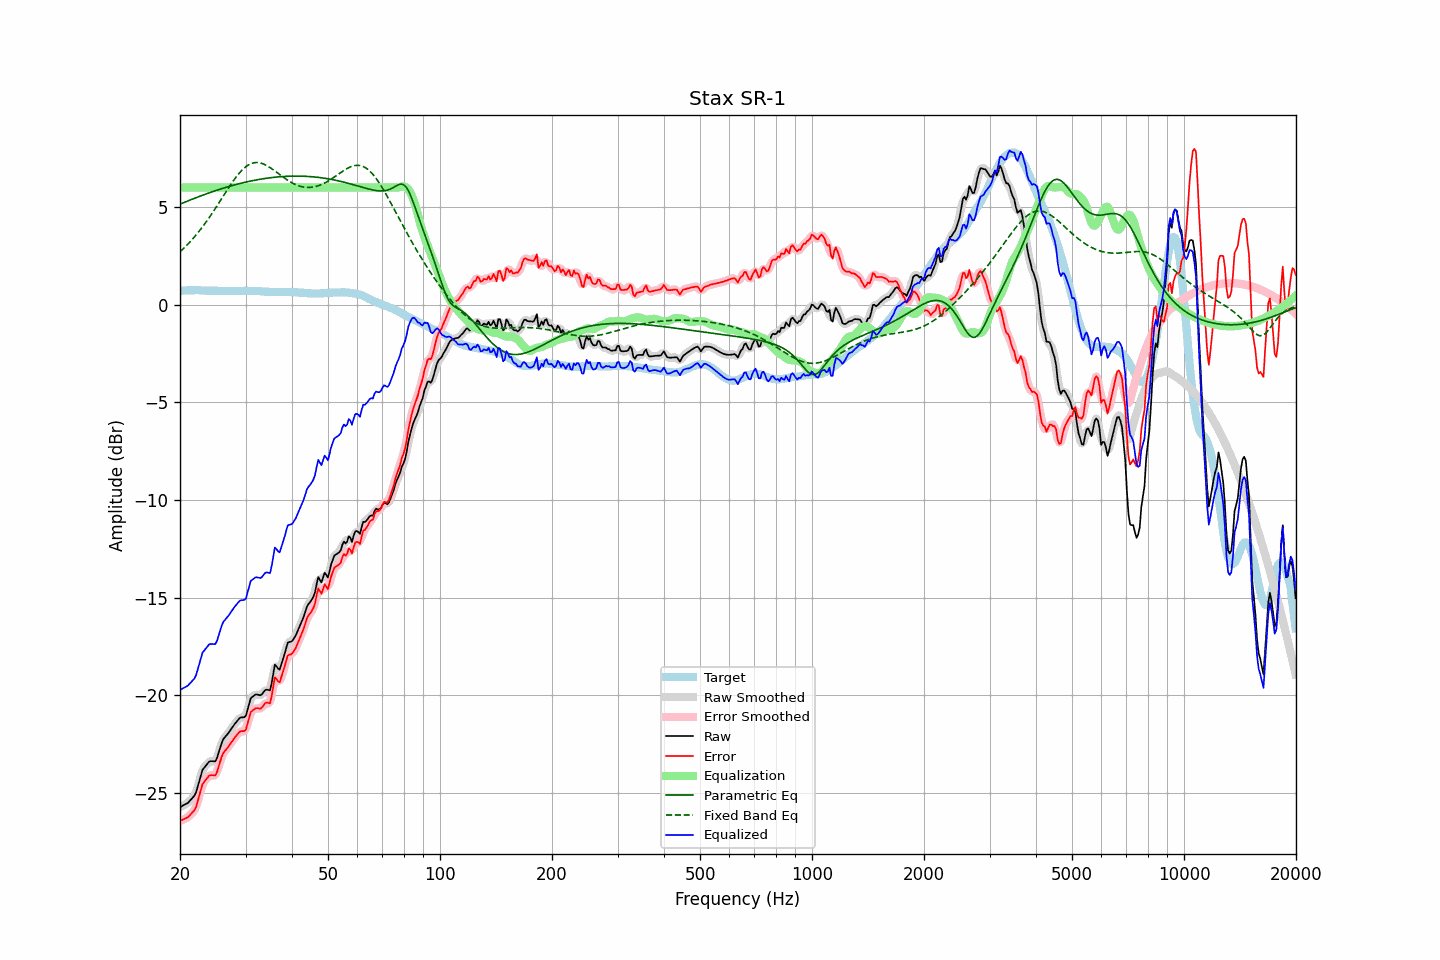

Source data for this figure (header and first rows):
frequency, raw, error, smoothed, error_smoothed, equalization, parametric_eq, fixed_band_eq, equalized_raw, equalized_smoothed, target
20.00, -25.71, -26.42, -25.71, -26.41, 6.00, 5.15, 2.71, -19.71, -19.71, 0.70
20.20, -25.67, -26.39, -25.67, -26.39, 6.00, 5.18, 2.78, -19.67, -19.67, 0.71
20.40, -25.62, -26.35, -25.63, -26.35, 6.00, 5.21, 2.86, -19.62, -19.63, 0.72
20.61, -25.58, -26.31, -25.59, -26.31, 6.00, 5.25, 2.94, -19.58, -19.59, 0.72
20.81, -25.54, -26.28, -25.54, -26.27, 6.00, 5.28, 3.02, -19.54, -19.54, 0.73
21.02, -25.49, -26.23, -25.48, -26.22, 6.00, 5.31, 3.11, -19.49, -19.48, 0.73
21.23, -25.40, -26.14, -25.41, -26.15, 6.00, 5.35, 3.19, -19.40, -19.41, 0.74
21.44, -25.31, -26.05, -25.33, -26.06, 6.00, 5.38, 3.28, -19.31, -19.33, 0.74
21.66, -25.22, -25.97, -25.24, -25.98, 6.00, 5.41, 3.38, -19.22, -19.24, 0.74
21.87, -25.13, -25.87, -25.11, -25.86, 6.00, 5.45, 3.47, -19.13, -19.11, 0.74
22.09, -24.96, -25.71, -24.93, -25.68, 6.00, 5.48, 3.57, -18.96, -18.93, 0.75
22.31, -24.67, -25.42, -24.69, -25.43, 6.00, 5.51, 3.67, -18.67, -18.69, 0.75
22.54, -24.40, -25.14, -24.38, -25.12, 6.00, 5.54, 3.77, -18.40, -18.38, 0.74
22.76, -24.10, -24.83, -24.09, -24.83, 6.00, 5.57, 3.88, -18.10, -18.09, 0.73
22.99, -23.81, -24.54, -23.87, -24.59, 6.00, 5.60, 3.98, -17.81, -17.87, 0.73
23.22, -23.70, -24.43, -23.70, -24.42, 6.00, 5.63, 4.09, -17.70, -17.70, 0.73
23.45, -23.60, -24.32, -23.58, -24.30, 6.00, 5.66, 4.21, -17.60, -17.58, 0.72
23.69, -23.51, -24.22, -23.49, -24.21, 6.00, 5.69, 4.32, -17.51, -17.49, 0.72
23.92, -23.39, -24.11, -23.41, -24.13, 6.00, 5.72, 4.44, -17.39, -17.41, 0.72
24.16, -23.36, -24.08, -23.37, -24.09, 6.00, 5.75, 4.56, -17.36, -17.37, 0.72
24.40, -23.36, -24.08, -23.37, -24.09, 6.00, 5.78, 4.68, -17.36, -17.37, 0.72
24.65, -23.37, -24.09, -23.38, -24.10, 6.00, 5.81, 4.80, -17.37, -17.38, 0.72
24.89, -23.37, -24.09, -23.33, -24.05, 6.00, 5.83, 4.93, -17.37, -17.33, 0.72
25.14, -23.21, -23.93, -23.19, -23.90, 6.00, 5.86, 5.06, -17.21, -17.19, 0.72
25.39, -22.94, -23.64, -22.95, -23.66, 6.00, 5.89, 5.18, -16.94, -16.95, 0.70
25.65, -22.68, -23.38, -22.68, -23.38, 6.00, 5.91, 5.31, -16.68, -16.68, 0.70
25.91, -22.42, -23.12, -22.43, -23.14, 6.00, 5.94, 5.44, -16.42, -16.43, 0.70
26.16, -22.23, -22.94, -22.25, -22.96, 6.00, 5.97, 5.57, -16.23, -16.25, 0.70
26.43, -22.14, -22.84, -22.12, -22.83, 6.00, 5.99, 5.70, -16.14, -16.12, 0.70
26.69, -22.03, -22.74, -22.03, -22.73, 6.00, 6.02, 5.83, -16.03, -16.03, 0.70
26.96, -21.93, -22.64, -21.93, -22.63, 6.00, 6.04, 5.95, -15.93, -15.93, 0.70
27.23, -21.82, -22.52, -21.82, -22.52, 6.00, 6.06, 6.08, -15.82, -15.82, 0.70
27.50, -21.69, -22.39, -21.70, -22.40, 6.00, 6.09, 6.20, -15.69, -15.70, 0.70
27.77, -21.58, -22.28, -21.58, -22.28, 6.00, 6.11, 6.32, -15.58, -15.58, 0.70
28.05, -21.46, -22.16, -21.47, -22.17, 6.00, 6.13, 6.43, -15.46, -15.47, 0.70
28.33, -21.36, -22.06, -21.36, -22.06, 6.00, 6.15, 6.54, -15.36, -15.36, 0.70
28.62, -21.27, -21.96, -21.26, -21.96, 6.00, 6.18, 6.65, -15.27, -15.26, 0.70
28.90, -21.16, -21.87, -21.18, -21.88, 6.00, 6.20, 6.75, -15.16, -15.18, 0.71
29.19, -21.12, -21.83, -21.14, -21.84, 6.00, 6.22, 6.84, -15.12, -15.14, 0.70
29.48, -21.12, -21.83, -21.14, -21.85, 6.00, 6.24, 6.92, -15.12, -15.14, 0.70
29.78, -21.11, -21.83, -21.10, -21.81, 6.00, 6.26, 7.00, -15.11, -15.10, 0.71
30.08, -21.04, -21.75, -20.98, -21.69, 6.00, 6.28, 7.06, -15.04, -14.98, 0.71
30.38, -20.74, -21.45, -20.73, -21.45, 6.00, 6.29, 7.12, -14.74, -14.73, 0.71
30.68, -20.44, -21.15, -20.45, -21.16, 6.00, 6.31, 7.17, -14.44, -14.45, 0.71
30.99, -20.15, -20.86, -20.21, -20.92, 6.00, 6.33, 7.21, -14.15, -14.21, 0.71
31.30, -20.07, -20.78, -20.06, -20.77, 6.00, 6.35, 7.24, -14.07, -14.06, 0.71
31.61, -20.01, -20.72, -19.99, -20.69, 6.00, 6.36, 7.26, -14.01, -13.99, 0.71
31.93, -19.95, -20.66, -19.97, -20.67, 6.00, 6.38, 7.27, -13.95, -13.97, 0.70
32.24, -19.95, -20.65, -19.96, -20.66, 6.00, 6.39, 7.28, -13.95, -13.96, 0.69
32.57, -19.97, -20.67, -19.97, -20.67, 6.00, 6.41, 7.27, -13.97, -13.97, 0.69
32.89, -19.99, -20.68, -19.97, -20.66, 6.00, 6.42, 7.25, -13.99, -13.97, 0.69
33.22, -19.93, -20.61, -19.92, -20.60, 6.00, 6.44, 7.23, -13.93, -13.92, 0.68
33.55, -19.83, -20.51, -19.83, -20.51, 6.00, 6.45, 7.20, -13.83, -13.83, 0.68
33.89, -19.72, -20.39, -19.75, -20.42, 6.00, 6.46, 7.16, -13.72, -13.75, 0.67
34.23, -19.70, -20.37, -19.75, -20.41, 6.00, 6.47, 7.12, -13.70, -13.75, 0.66
34.57, -19.72, -20.39, -19.74, -20.40, 6.00, 6.49, 7.07, -13.72, -13.74, 0.66
34.92, -19.74, -20.40, -19.64, -20.30, 6.00, 6.50, 7.02, -13.74, -13.64, 0.66
35.27, -19.39, -20.05, -19.32, -19.97, 6.00, 6.51, 6.96, -13.39, -13.32, 0.66
35.62, -18.91, -19.56, -18.92, -19.57, 6.00, 6.52, 6.90, -12.91, -12.92, 0.66
35.97, -18.42, -19.08, -18.60, -19.26, 6.00, 6.52, 6.84, -12.42, -12.60, 0.65
... 635 more rows
